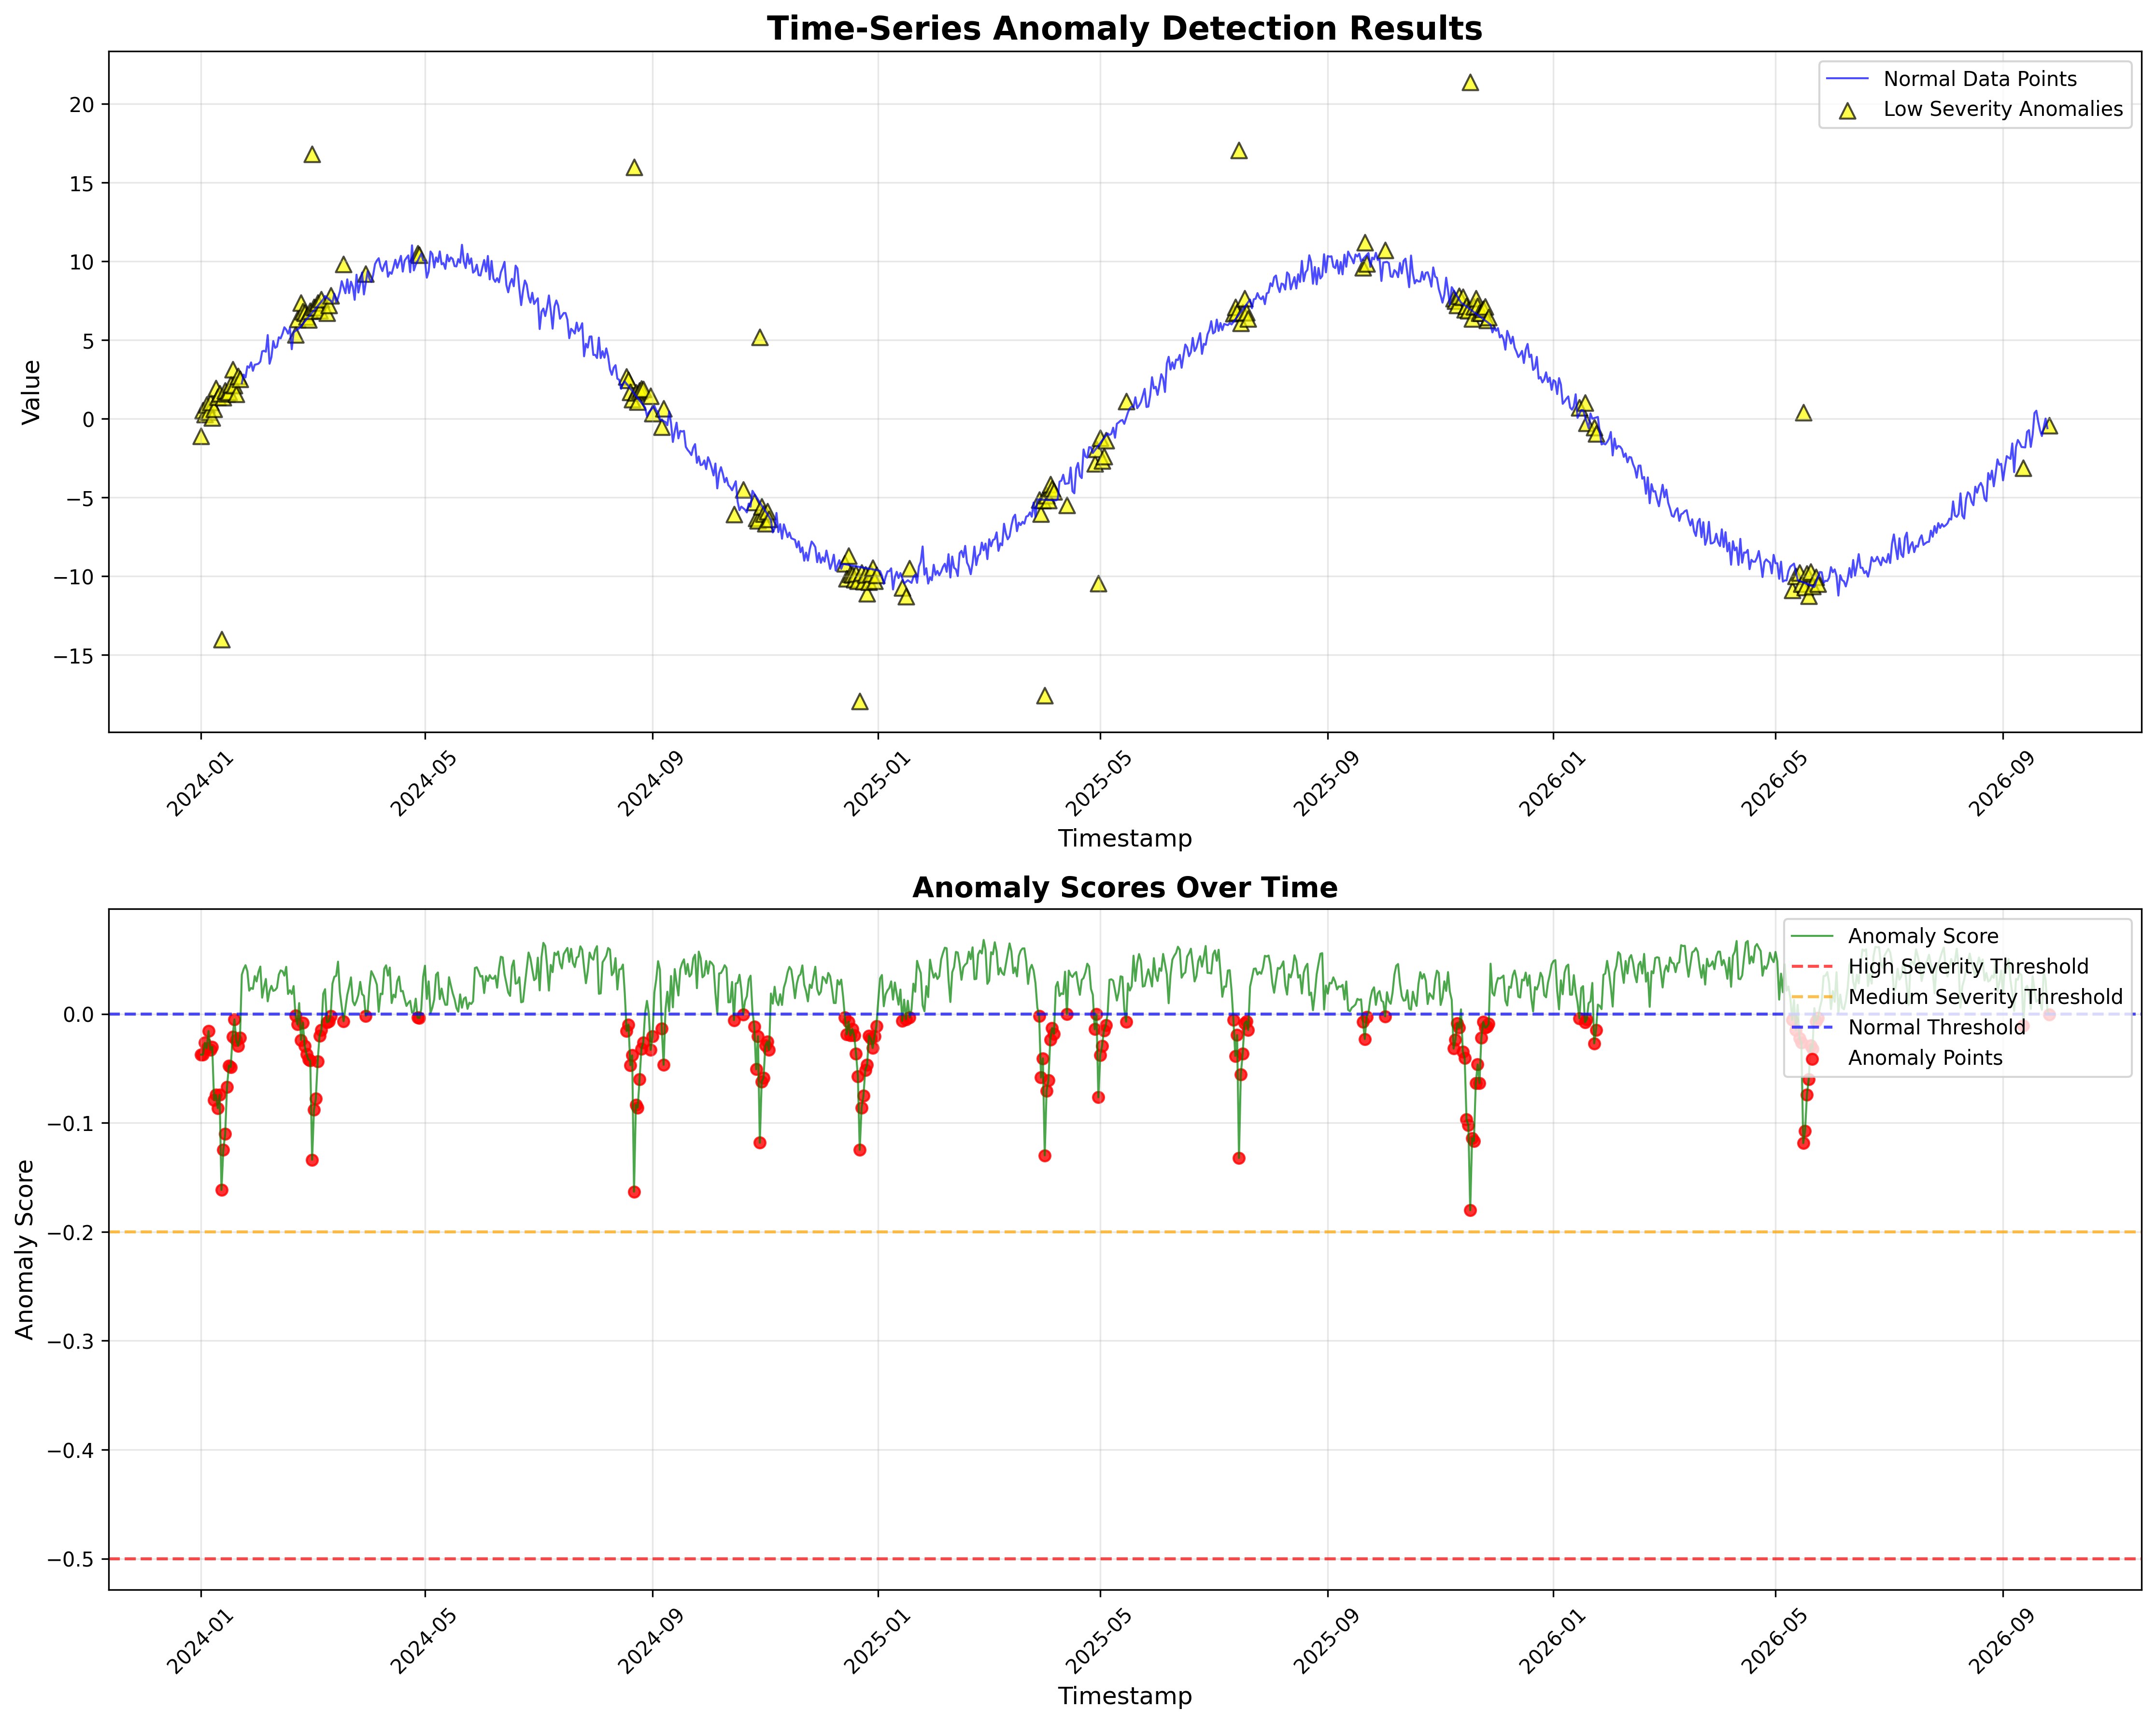

Values plotted in this chart, from the file beside it:
timestamp, value, anomaly_prediction, is_anomaly, anomaly_score, hour
2024-01-01, -1.096, -1, True, -0.03729, 0
2024-01-02, 0.5202, -1, True, -0.03736, 0
2024-01-03, 0.2875, -1, True, -0.02644, 0
2024-01-04, 0.8879, -1, True, -0.03142, 0
2024-01-05, 0.442, -1, True, -0.01563, 0
2024-01-06, 1.04, -1, True, -0.03269, 0
2024-01-07, 0.06181, -1, True, -0.03019, 0
2024-01-08, 0.6127, -1, True, -0.07901, 0
2024-01-09, 1.929, -1, True, -0.07434, 0
2024-01-10, 1.366, -1, True, -0.08642, 0
2024-01-11, 1.594, -1, True, -0.07426, 0
2024-01-12, -14.01, -1, True, -0.1615, 0
2024-01-13, 1.34, -1, True, -0.1247, 0
2024-01-14, 1.777, -1, True, -0.1102, 0
2024-01-15, 1.598, -1, True, -0.06711, 0
2024-01-16, 1.691, -1, True, -0.04734, 0
2024-01-17, 2.177, -1, True, -0.04864, 0
2024-01-18, 3.139, -1, True, -0.02097, 0
2024-01-19, 2.108, -1, True, -0.00496, 0
2024-01-20, 1.561, -1, True, -0.02419, 0
2024-01-21, 2.685, -1, True, -0.0292, 0
2024-01-22, 2.506, -1, True, -0.02182, 0
2024-01-23, 2.249, 1, False, 0.03598, 0
2024-01-24, 2.798, 1, False, 0.04136, 0
2024-01-25, 2.614, 1, False, 0.04479, 0
2024-01-26, 3.326, 1, False, 0.03935, 0
2024-01-27, 3.237, 1, False, 0.02142, 0
2024-01-28, 3.573, 1, False, 0.02389, 0
2024-01-29, 3.041, 1, False, 0.02302, 0
2024-01-30, 3.425, 1, False, 0.03478, 0
2024-01-31, 3.453, 1, False, 0.02989, 0
2024-02-01, 3.489, 1, False, 0.03851, 0
2024-02-02, 3.627, 1, False, 0.04356, 0
2024-02-03, 4.275, 1, False, 0.01502, 0
2024-02-04, 4.31, 1, False, 0.02456, 0
2024-02-05, 4.251, 1, False, 0.03217, 0
2024-02-06, 5.31, 1, False, 0.01162, 0
2024-02-07, 3.49, 1, False, 0.02106, 0
2024-02-08, 3.905, 1, False, 0.02585, 0
2024-02-09, 4.928, 1, False, 0.0212, 0
2024-02-10, 4.498, 1, False, 0.02194, 0
2024-02-11, 4.575, 1, False, 0.02412, 0
2024-02-12, 5.17, 1, False, 0.03619, 0
2024-02-13, 5.098, 1, False, 0.04005, 0
2024-02-14, 5.404, 1, False, 0.03926, 0
2024-02-15, 5.803, 1, False, 0.03524, 0
2024-02-16, 5.657, 1, False, 0.04329, 0
2024-02-17, 5.401, 1, False, 0.01837, 0
2024-02-18, 5.736, 1, False, 0.0218, 0
2024-02-19, 4.41, 1, False, 0.01838, 0
2024-02-20, 5.484, 1, False, 0.02562, 0
2024-02-21, 5.343, -1, True, -0.001232, 0
2024-02-22, 6.307, -1, True, -0.009465, 0
2024-02-23, 5.746, 1, False, 0.01001, 0
2024-02-24, 7.363, -1, True, -0.02384, 0
2024-02-25, 6.807, -1, True, -0.008007, 0
2024-02-26, 6.73, -1, True, -0.02952, 0
2024-02-27, 6.471, -1, True, -0.037, 0
2024-02-28, 6.285, -1, True, -0.04182, 0
2024-02-29, 6.832, -1, True, -0.04284, 0
... 940 more rows
